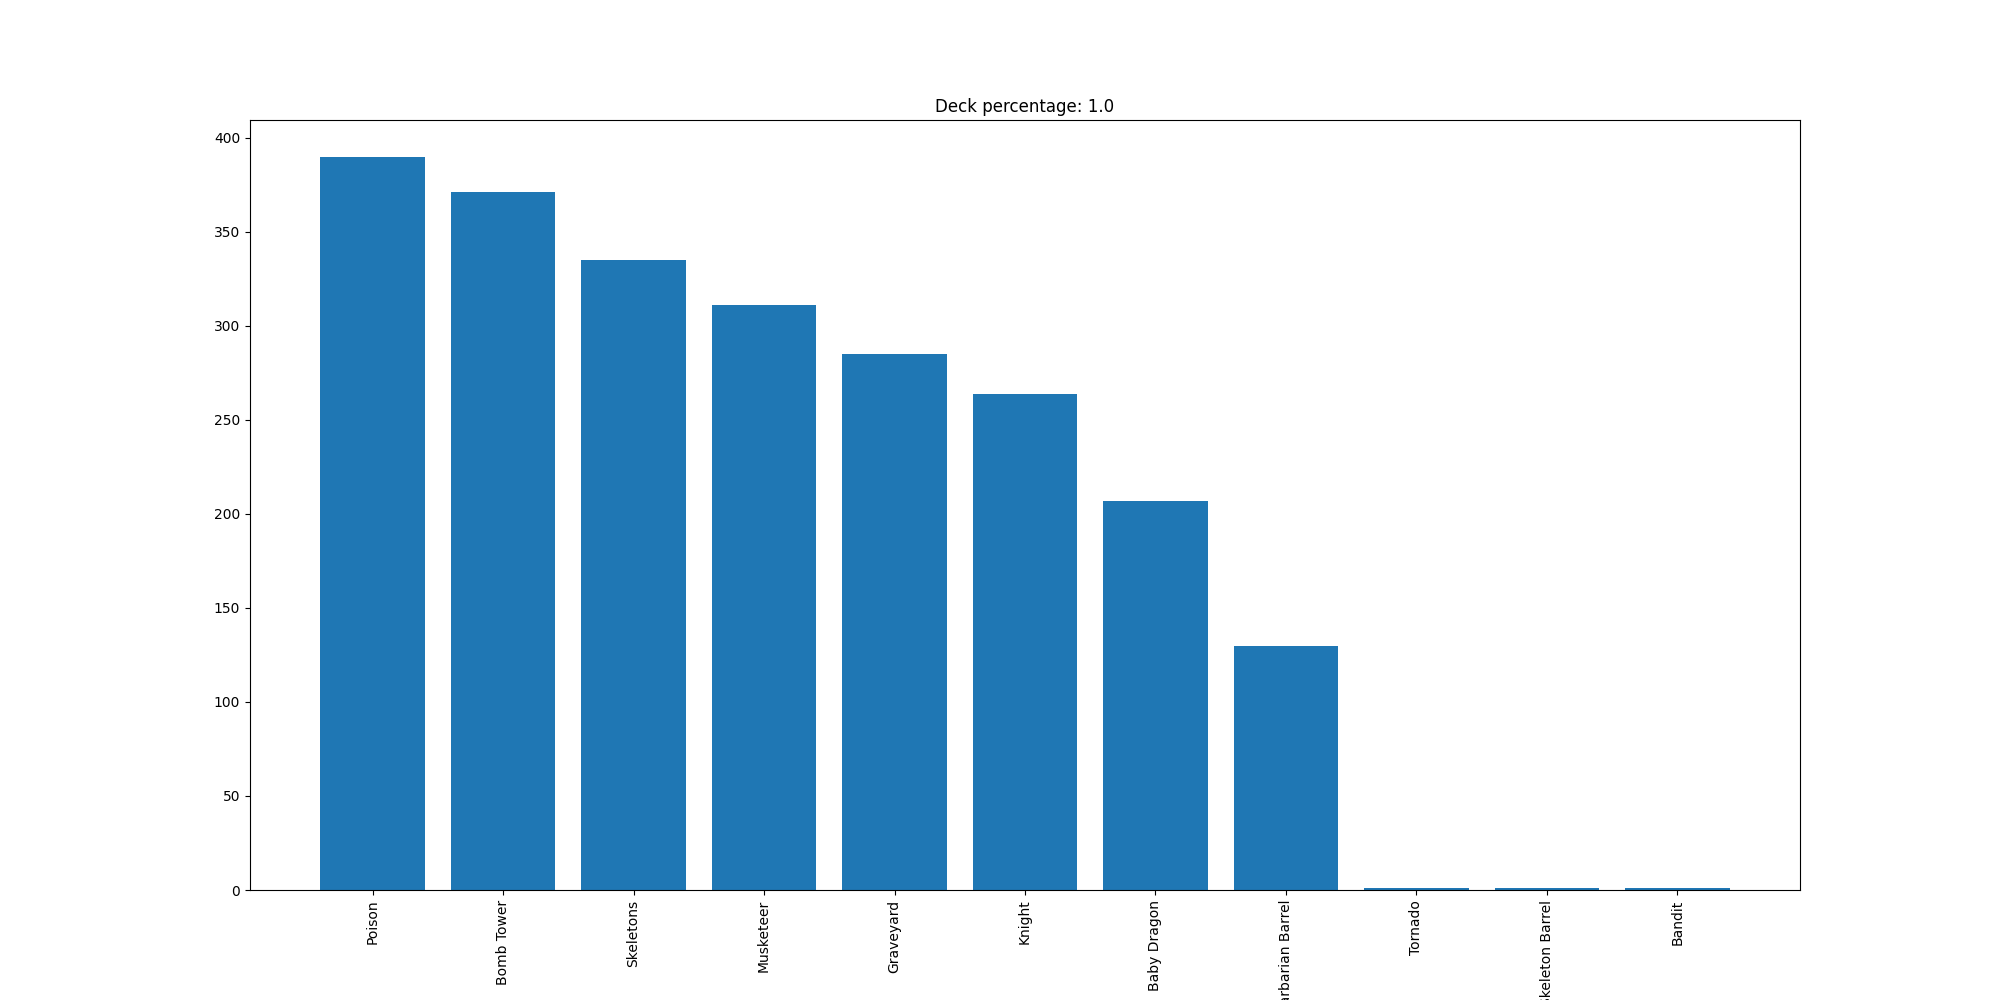

The file beside this chart, header and first rows:
Poison, 390
Bomb Tower, 371
Skeletons, 335
Musketeer, 311
Graveyard, 285
Knight, 264
Baby Dragon, 207
Barbarian Barrel, 130
Tornado, 1
Skeleton Barrel, 1
Bandit, 1
